Labelled photos from "dataset_removed", an image-classification folder in nguyenvanbaoub2005/CLASSIFICATION_ML. The possible labels are: cardboard, glass, metal, paper.

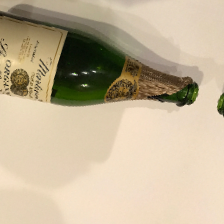
Label: glass

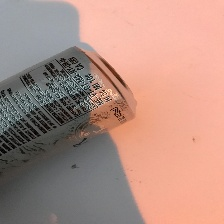
Label: metal

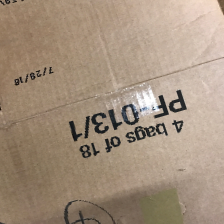
Label: cardboard

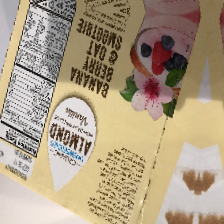
Label: cardboard

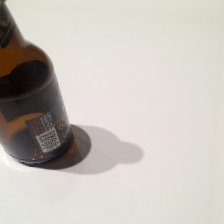
Label: glass

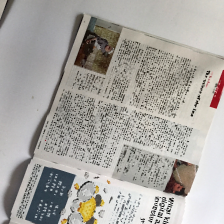
Label: paper
